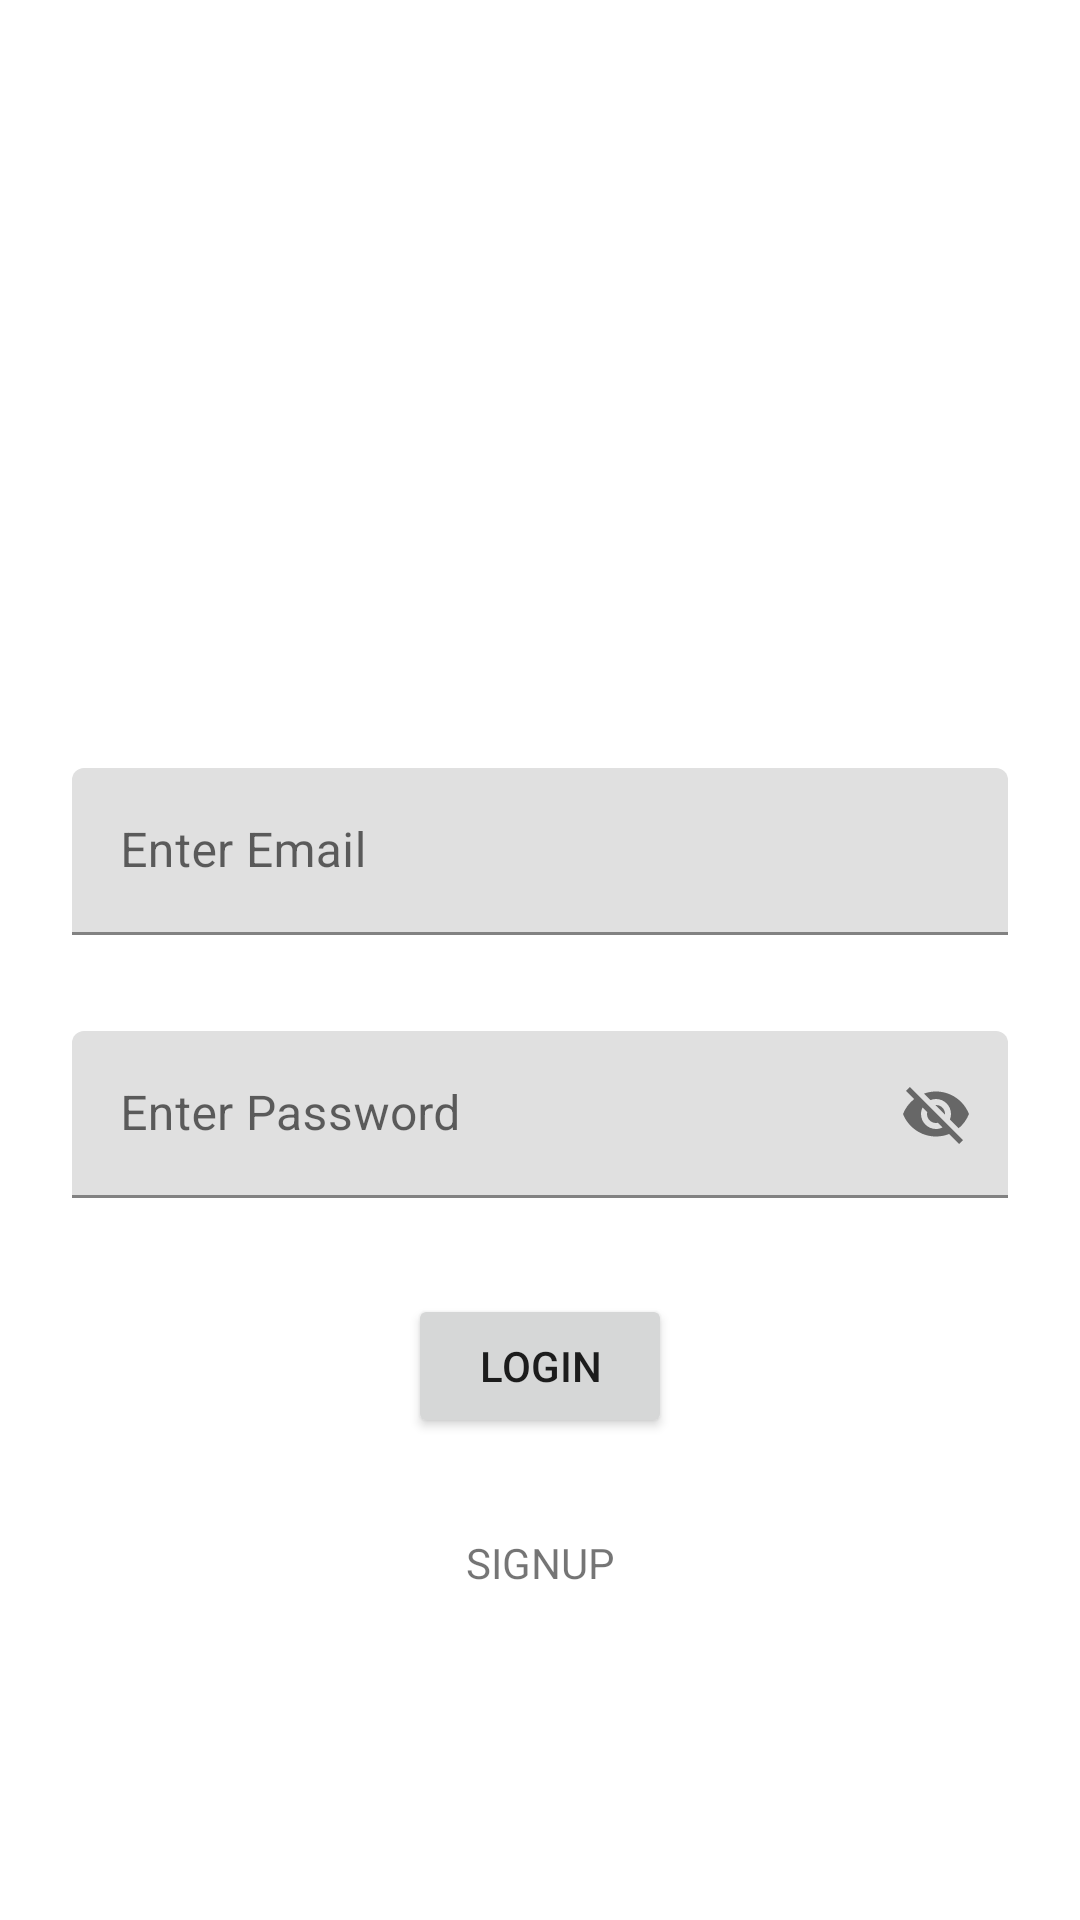

Layout XML and referenced resources for this Android screen:
<!-- AndroidManifest.xml: application theme Theme.Workout_Log -->
<!-- res/layout/activity_login.xml -->
<?xml version="1.0" encoding="utf-8"?>
<androidx.constraintlayout.widget.ConstraintLayout xmlns:android="http://schemas.android.com/apk/res/android"
    xmlns:app="http://schemas.android.com/apk/res-auto"
    xmlns:tools="http://schemas.android.com/tools"
    android:layout_width="match_parent"
    android:layout_height="match_parent"
    tools:context=".LoginActivity">

    <androidx.constraintlayout.widget.Guideline
        android:id="@+id/guideline"
        android:layout_width="wrap_content"
        android:layout_height="wrap_content"
        android:orientation="horizontal"
        app:layout_constraintGuide_percent="0.4" />

    <com.google.android.material.textfield.TextInputLayout
        android:id="@+id/tilEmail"
        android:layout_width="0dp"
        android:layout_height="wrap_content"
        android:layout_marginStart="24dp"
        android:layout_marginEnd="24dp"
        app:layout_constraintEnd_toEndOf="parent"
        app:layout_constraintStart_toStartOf="parent"
        app:layout_constraintTop_toTopOf="@+id/guideline">

        <com.google.android.material.textfield.TextInputEditText
            android:id="@+id/etEmail"
            android:layout_width="match_parent"
            android:layout_height="wrap_content"
            android:hint="@string/enter_email" />
    </com.google.android.material.textfield.TextInputLayout>

    <com.google.android.material.textfield.TextInputLayout
        android:id="@+id/tilYourEmail"
        android:layout_width="0dp"
        android:layout_height="wrap_content"
        android:layout_marginStart="24dp"
        android:layout_marginTop="32dp"
        android:layout_marginEnd="24dp"
        app:layout_constraintEnd_toEndOf="parent"
        app:layout_constraintStart_toStartOf="parent"
        app:layout_constraintTop_toBottomOf="@+id/tilEmail"
        app:passwordToggleEnabled="true">

        <com.google.android.material.textfield.TextInputEditText
            android:id="@+id/etYourEmail"
            android:layout_width="match_parent"
            android:layout_height="wrap_content"
            android:maxLines="1"
            android:hint="Enter Password" />

    </com.google.android.material.textfield.TextInputLayout>

    <Button
        android:id="@+id/btnLogin"
        android:layout_width="wrap_content"
        android:layout_height="wrap_content"
        android:layout_marginTop="32dp"
        android:text="LOGIN"
        app:layout_constraintEnd_toEndOf="parent"
        app:layout_constraintStart_toStartOf="parent"
        app:layout_constraintTop_toBottomOf="@+id/tilYourEmail" />

    <TextView
        android:id="@+id/tvSignup"
        android:layout_width="wrap_content"
        android:layout_height="wrap_content"
        android:layout_marginTop="32dp"
        android:text="SIGNUP"
        app:layout_constraintEnd_toEndOf="parent"
        app:layout_constraintStart_toStartOf="parent"
        app:layout_constraintTop_toBottomOf="@+id/btnLogin" />
</androidx.constraintlayout.widget.ConstraintLayout>
<!-- resources referenced by this layout -->
<resources>
  <string name="enter_email">Enter Email</string>
  <style name="Theme.Workout_Log" parent="Theme.MaterialComponents.DayNight.DarkActionBar">
          
          <item name="colorPrimary">@color/purple_500</item>
          <item name="colorPrimaryVariant">@color/purple_700</item>
          <item name="colorOnPrimary">@color/white</item>
          
          <item name="colorSecondary">@color/teal_200</item>
          <item name="colorSecondaryVariant">@color/teal_700</item>
          <item name="colorOnSecondary">@color/black</item>
          
          <item name="android:statusBarColor" tools:targetApi="l">?attr/colorPrimaryVariant</item>
          
      </style>
  <!-- not gathered from this repository: default colours our renderer supplied (Android Studio template values) -->
  <color name="purple_500">#FF6200EE</color>
  <color name="purple_700">#FF3700B3</color>
  <color name="teal_200">#FF03DAC5</color>
  <color name="teal_700">#FF018786</color>
  <color name="black">#FF000000</color>
  <color name="white">#FFFFFFFF</color>
</resources>
